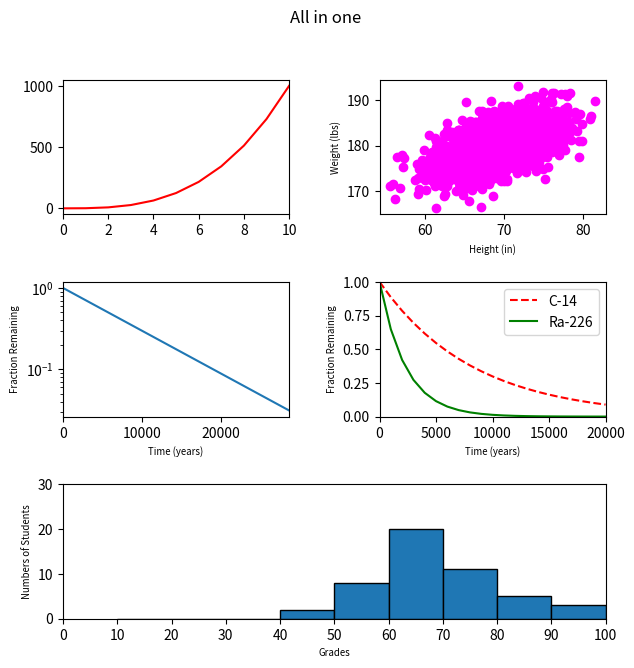

The matplotlib source for this figure:
#!/usr/bin/env python3
import numpy as np
import matplotlib.pyplot as plt

y0 = np.arange(0, 11) ** 3

mean = [69, 0]
cov = [[15, 8], [8, 15]]
np.random.seed(5)
x1, y1 = np.random.multivariate_normal(mean, cov, 2000).T
y1 += 180

x2 = np.arange(0, 28651, 5730)
r2 = np.log(0.5)
t2 = 5730
y2 = np.exp((r2 / t2) * x2)

x3 = np.arange(0, 21000, 1000)
r3 = np.log(0.5)
t31 = 5730
t32 = 1600
y31 = np.exp((r3 / t31) * x3)
y32 = np.exp((r3 / t32) * x3)

np.random.seed(5)
student_grades = np.random.normal(68, 15, 50)

# your code here

fig = plt.figure(figsize=(7, 7))
fig.suptitle("All in one")
grid = plt.GridSpec(3, 2, wspace=0.4, hspace=0.5)

row1 = fig.add_subplot(grid[0,0])
plt.xlim(0,10)
plt.plot(y0, c="red")

row2 = fig.add_subplot(grid[0,1])
plt.ylabel("Weight (lbs)", size="x-small")
plt.xlabel("Height (in)", size="x-small")
plt.scatter(x1,y1, c="magenta")

row3 = fig.add_subplot(grid[1,0])
plt.xlabel("Time (years)", size="x-small")
plt.ylabel("Fraction Remaining", size="x-small")
plt.yscale("log")
plt.xlim(0, 28650)
plt.plot(x2,y2)

row4 = fig.add_subplot(grid[1,1])
plt.xlim(0, 20000)
plt.ylim(0, 1)
plt.xlabel("Time (years)", size="x-small")
plt.ylabel("Fraction Remaining", size="x-small")
plt.plot(x3, y31, c='red', linestyle='dashed', label='C-14')
plt.plot(x3, y32, c='green', label='Ra-226')
plt.legend()

row5 = fig.add_subplot(grid[2, :2])
bins = [10, 20, 30, 40, 50, 60, 70, 80, 90, 100]

plt.xlabel("Grades", size="x-small")
plt.ylabel("Numbers of Students", size="x-small")
plt.xlim(0, 100)
plt.ylim(0, 30)
plt.hist(student_grades, bins, edgecolor='black')
plt.xticks(np.arange(0, 110, 10))

plt.show()